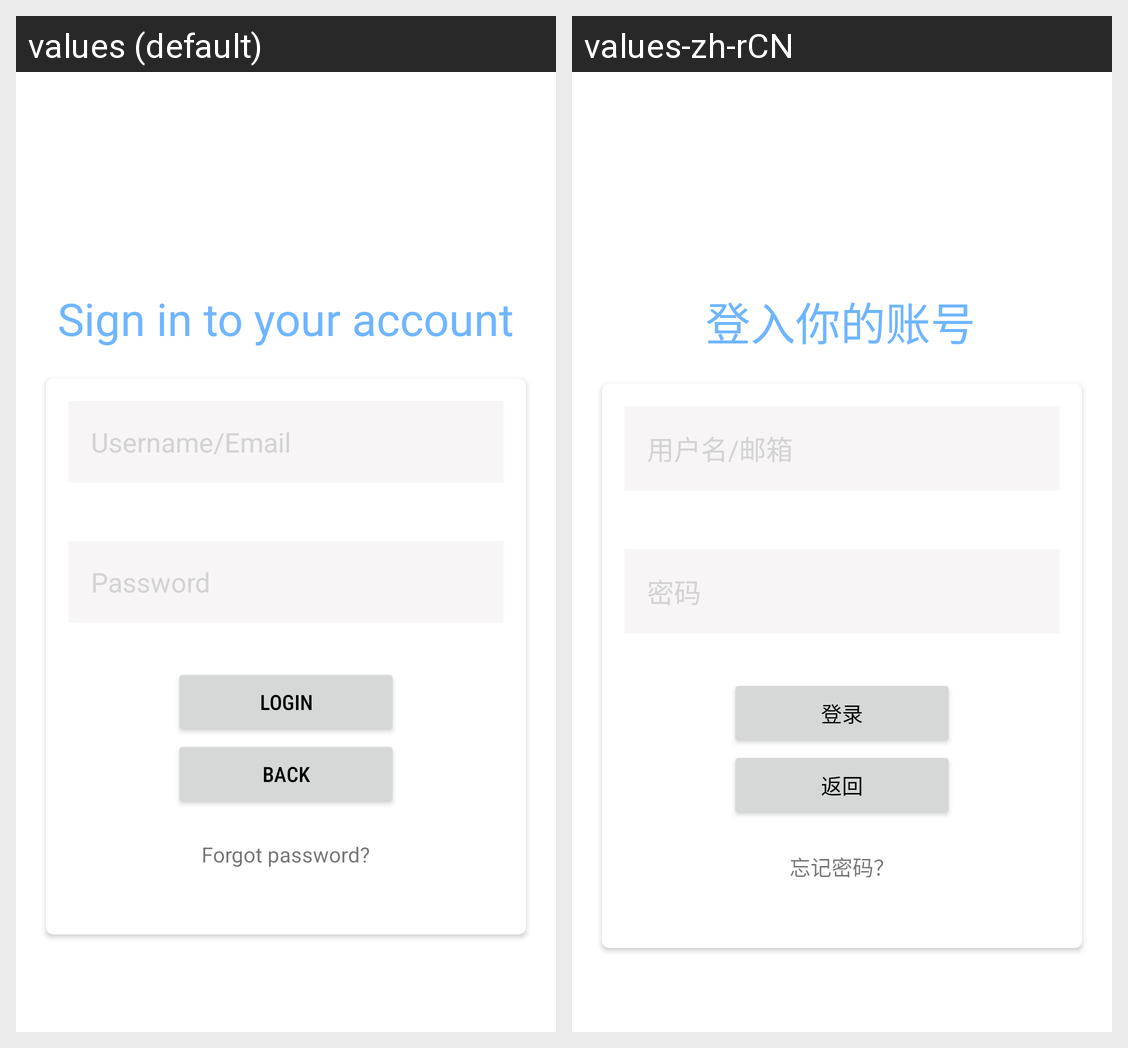

Translations of the strings shown on this Android screen, per locale in the grid:
Android screen res/layout/fragment_user__log__in_.xml rendered under 2 locales, left to right: values (default), values-zh-rCN. Device: Nexus 5 (rendered at 1080×1920; each locale shown at half size, 540×960, under a caption strip naming it); theme Theme.MyWork2.
Strings drawn on this screen, with the default value and each locale's value (text and hints the layout hard-codes, and strings that could not be matched under every locale, appear in the picture but are not listed):

sign_in_to_your_account
  values: Sign in to your account
  values-zh-rCN: 登入你的账号

username_email
  values: Username/Email
  values-zh-rCN: 用户名/邮箱

password
  values: Password
  values-zh-rCN: 密码

login
  values: login
  values-zh-rCN: 登录

back
  values: back
  values-zh-rCN: 返回

forget_password
  values: Forgot password?
  values-zh-rCN: 忘记密码？
